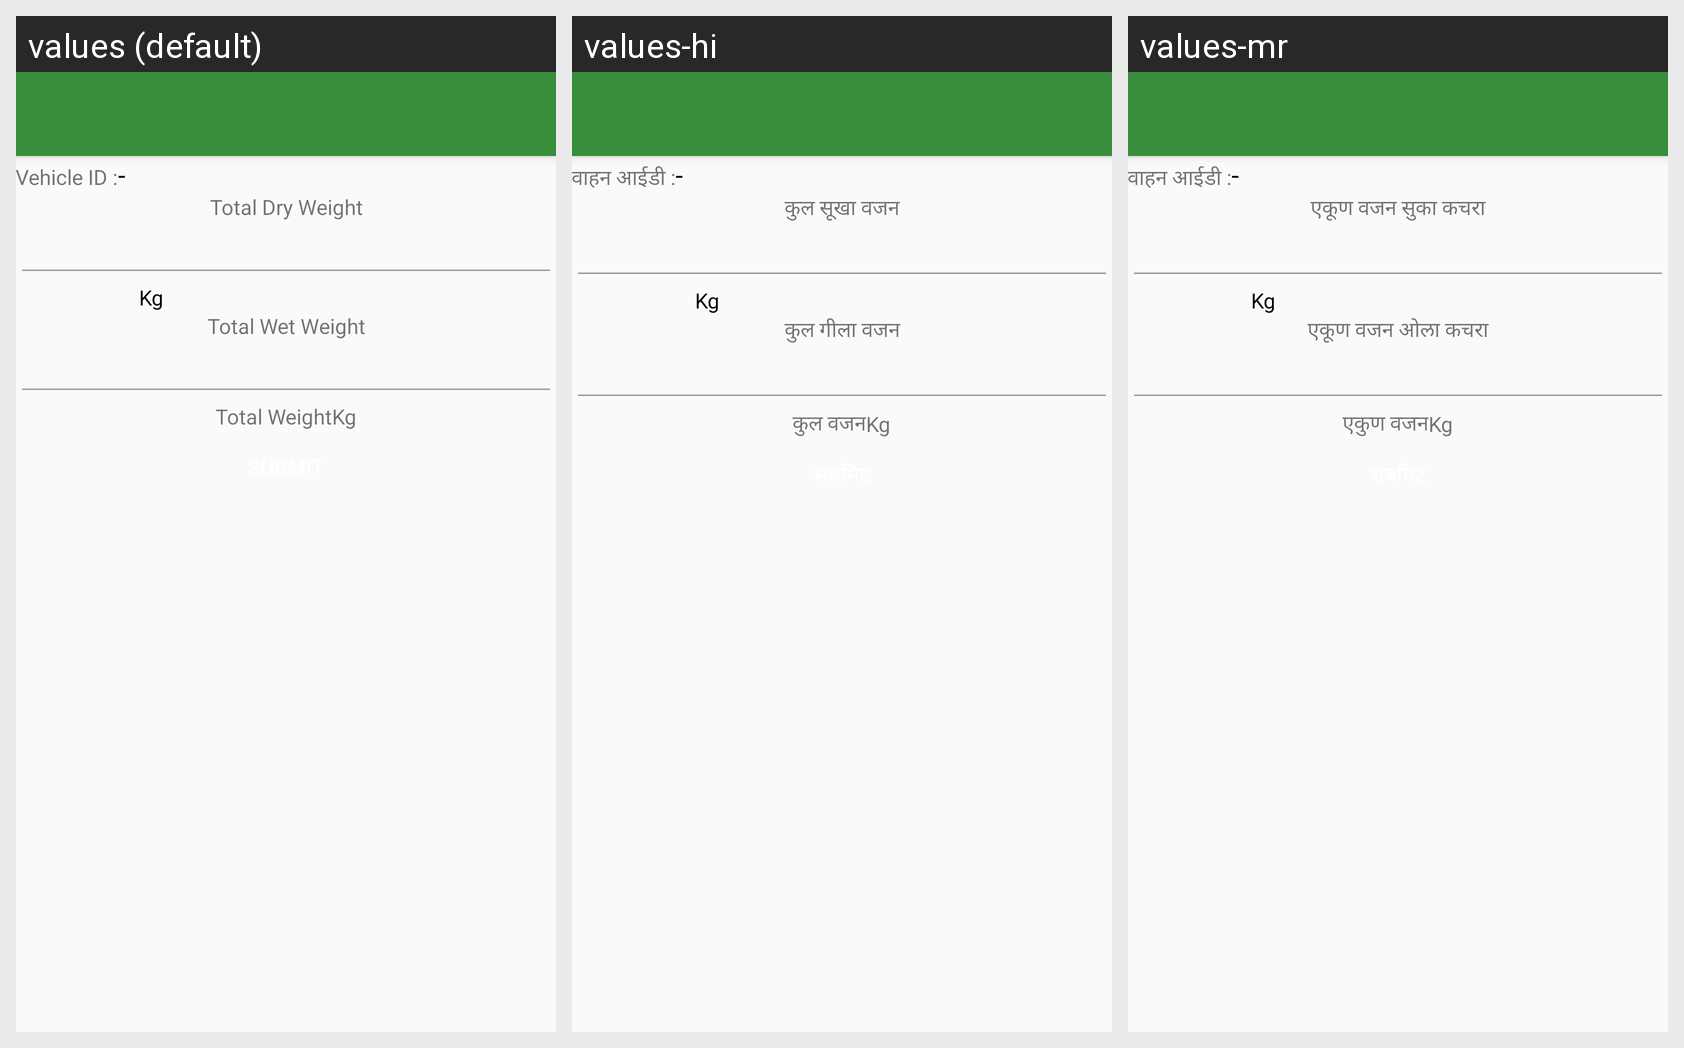

This grid shows one Android layout under several languages. Give, for every string resource on the screen, its name, the default text and each shown locale's text.
Android screen res/layout/activity_super_dump_yard_weight.xml rendered under 3 locales, left to right: values (default), values-hi, values-mr. Device: Nexus 5 (rendered at 1080×1920; each locale shown at half size, 540×960, under a caption strip naming it); theme AppTheme.
Strings drawn on this screen, with the default value and each locale's value (text and hints the layout hard-codes, and strings that could not be matched under every locale, appear in the picture but are not listed):

dump_yard_vehicle_id_txt
  values: Vehicle ID :
  values-hi: वाहन आईडी :
  values-mr: वाहन आईडी :

hyphen
  values: -
  values-hi: -  [not translated; the default value is used]
  values-mr: -  [not translated; the default value is used]

total_dry_weight
  values: Total Dry Weight
  values-hi: कुल सूखा वजन
  values-mr: एकूण वजन सुका कचरा

unit_kg
  values: Kg
  values-hi: Kg  [not translated; the default value is used]
  values-mr: Kg  [not translated; the default value is used]

total_wet_weight
  values: Total Wet Weight
  values-hi: कुल गीला वजन
  values-mr: एकूण वजन ओला कचरा

total_weight
  values: Total Weight
  values-hi: कुल वजन
  values-mr: एकुण वजन
